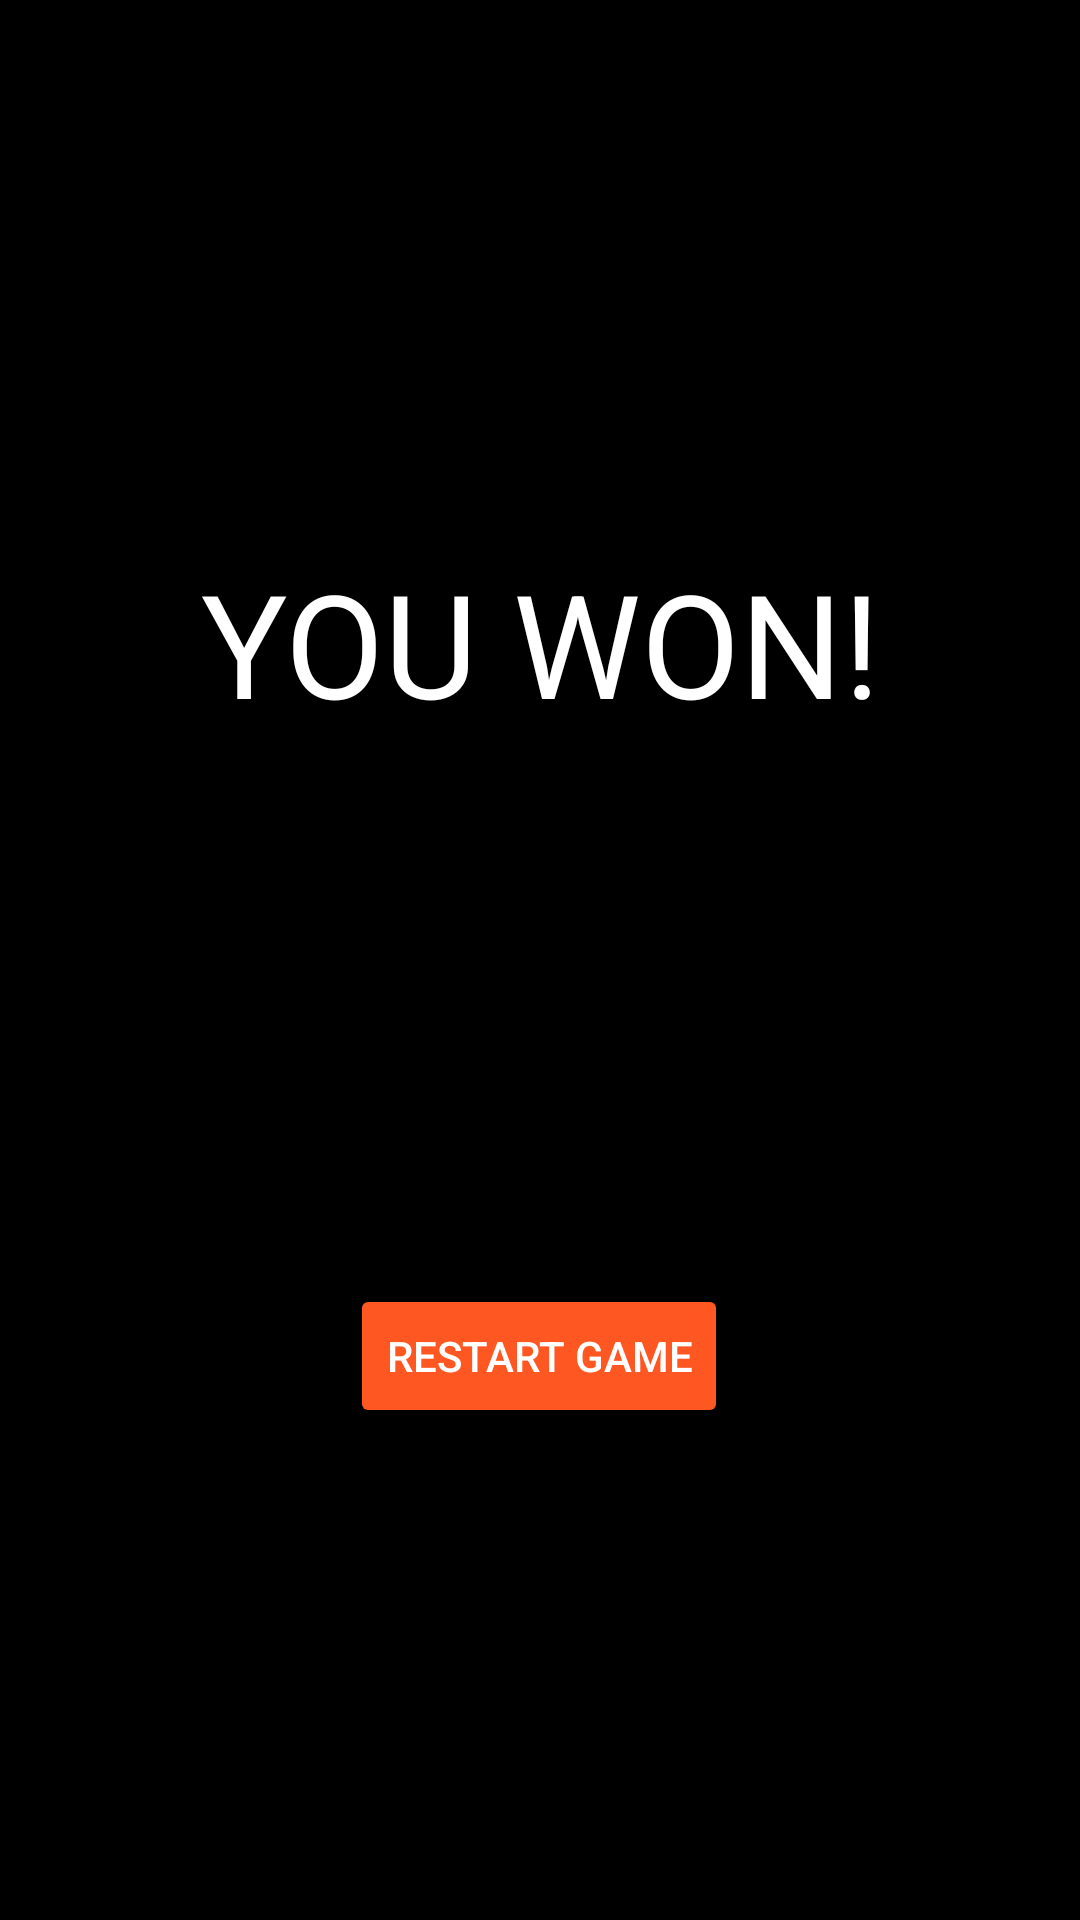

Android layout source for this screen:
<!-- AndroidManifest.xml: application theme Theme.Bricks -->
<!-- res/layout/fragment_game_completed.xml -->
<?xml version="1.0" encoding="utf-8"?>
<FrameLayout xmlns:android="http://schemas.android.com/apk/res/android"
    xmlns:app="http://schemas.android.com/apk/res-auto"
    xmlns:tools="http://schemas.android.com/tools"
    android:layout_width="match_parent"
    android:layout_height="match_parent"
    android:background="#000000"
    tools:context=".GameCompletedFragment">

    <androidx.constraintlayout.widget.ConstraintLayout
        android:id="@+id/constraintlayout"
        android:layout_width="match_parent"
        android:layout_height="match_parent">

        <TextView
            android:id="@+id/gameWonText"
            android:layout_width="wrap_content"
            android:layout_height="wrap_content"
            android:fontFamily="sans-serif"
            android:text="@string/you_won"
            android:textAlignment="viewStart"
            android:backgroundTint="#FF5722"
            android:textColor="#FFFFFF"
            android:textSize="48sp"
            app:layout_constraintBottom_toTopOf="@+id/restartButton"
            app:layout_constraintEnd_toEndOf="parent"
            app:layout_constraintStart_toStartOf="parent"
            app:layout_constraintTop_toTopOf="parent"
            app:layout_constraintVertical_bias="0.5" />

        <Button
            android:id="@+id/restartButton"
            android:layout_width="wrap_content"
            android:layout_height="wrap_content"
            android:layout_marginTop="264dp"
            android:backgroundTint="#FF5722"
            android:text="@string/restart_button_title"
            android:textColor="#FFFFFF"
            android:soundEffectsEnabled="false"
            app:layout_constraintBottom_toBottomOf="parent"
            app:layout_constraintEnd_toEndOf="parent"
            app:layout_constraintHorizontal_bias="0.498"
            app:layout_constraintStart_toStartOf="parent"
            app:layout_constraintTop_toTopOf="parent"
            app:layout_constraintVertical_bias="0.5" />
    </androidx.constraintlayout.widget.ConstraintLayout>


</FrameLayout>
<!-- resources referenced by this layout -->
<resources>
  <string name="restart_button_title">Restart Game</string>
  <string name="you_won">YOU WON!</string>
  <style name="Theme.Bricks" parent="Base.Theme.Bricks" />
  <style name="Base.Theme.Bricks" parent="Theme.Material3.DayNight.NoActionBar">
          
          
  
          <item name="android:windowBackground">@drawable/ic_launcher_background</item>
      </style>
  <!-- drawable ic_launcher_background (drawable) -->
  <vector xmlns:android="http://schemas.android.com/apk/res/android"
      android:width="108dp"
      android:height="108dp"
      android:viewportWidth="270.93"
      android:viewportHeight="270.93">
    <path
        android:pathData="M0,0h270.93v270.93h-270.93z"
        android:strokeWidth="2.50864"
        android:fillColor="#14243c"/>
  </vector>
</resources>
